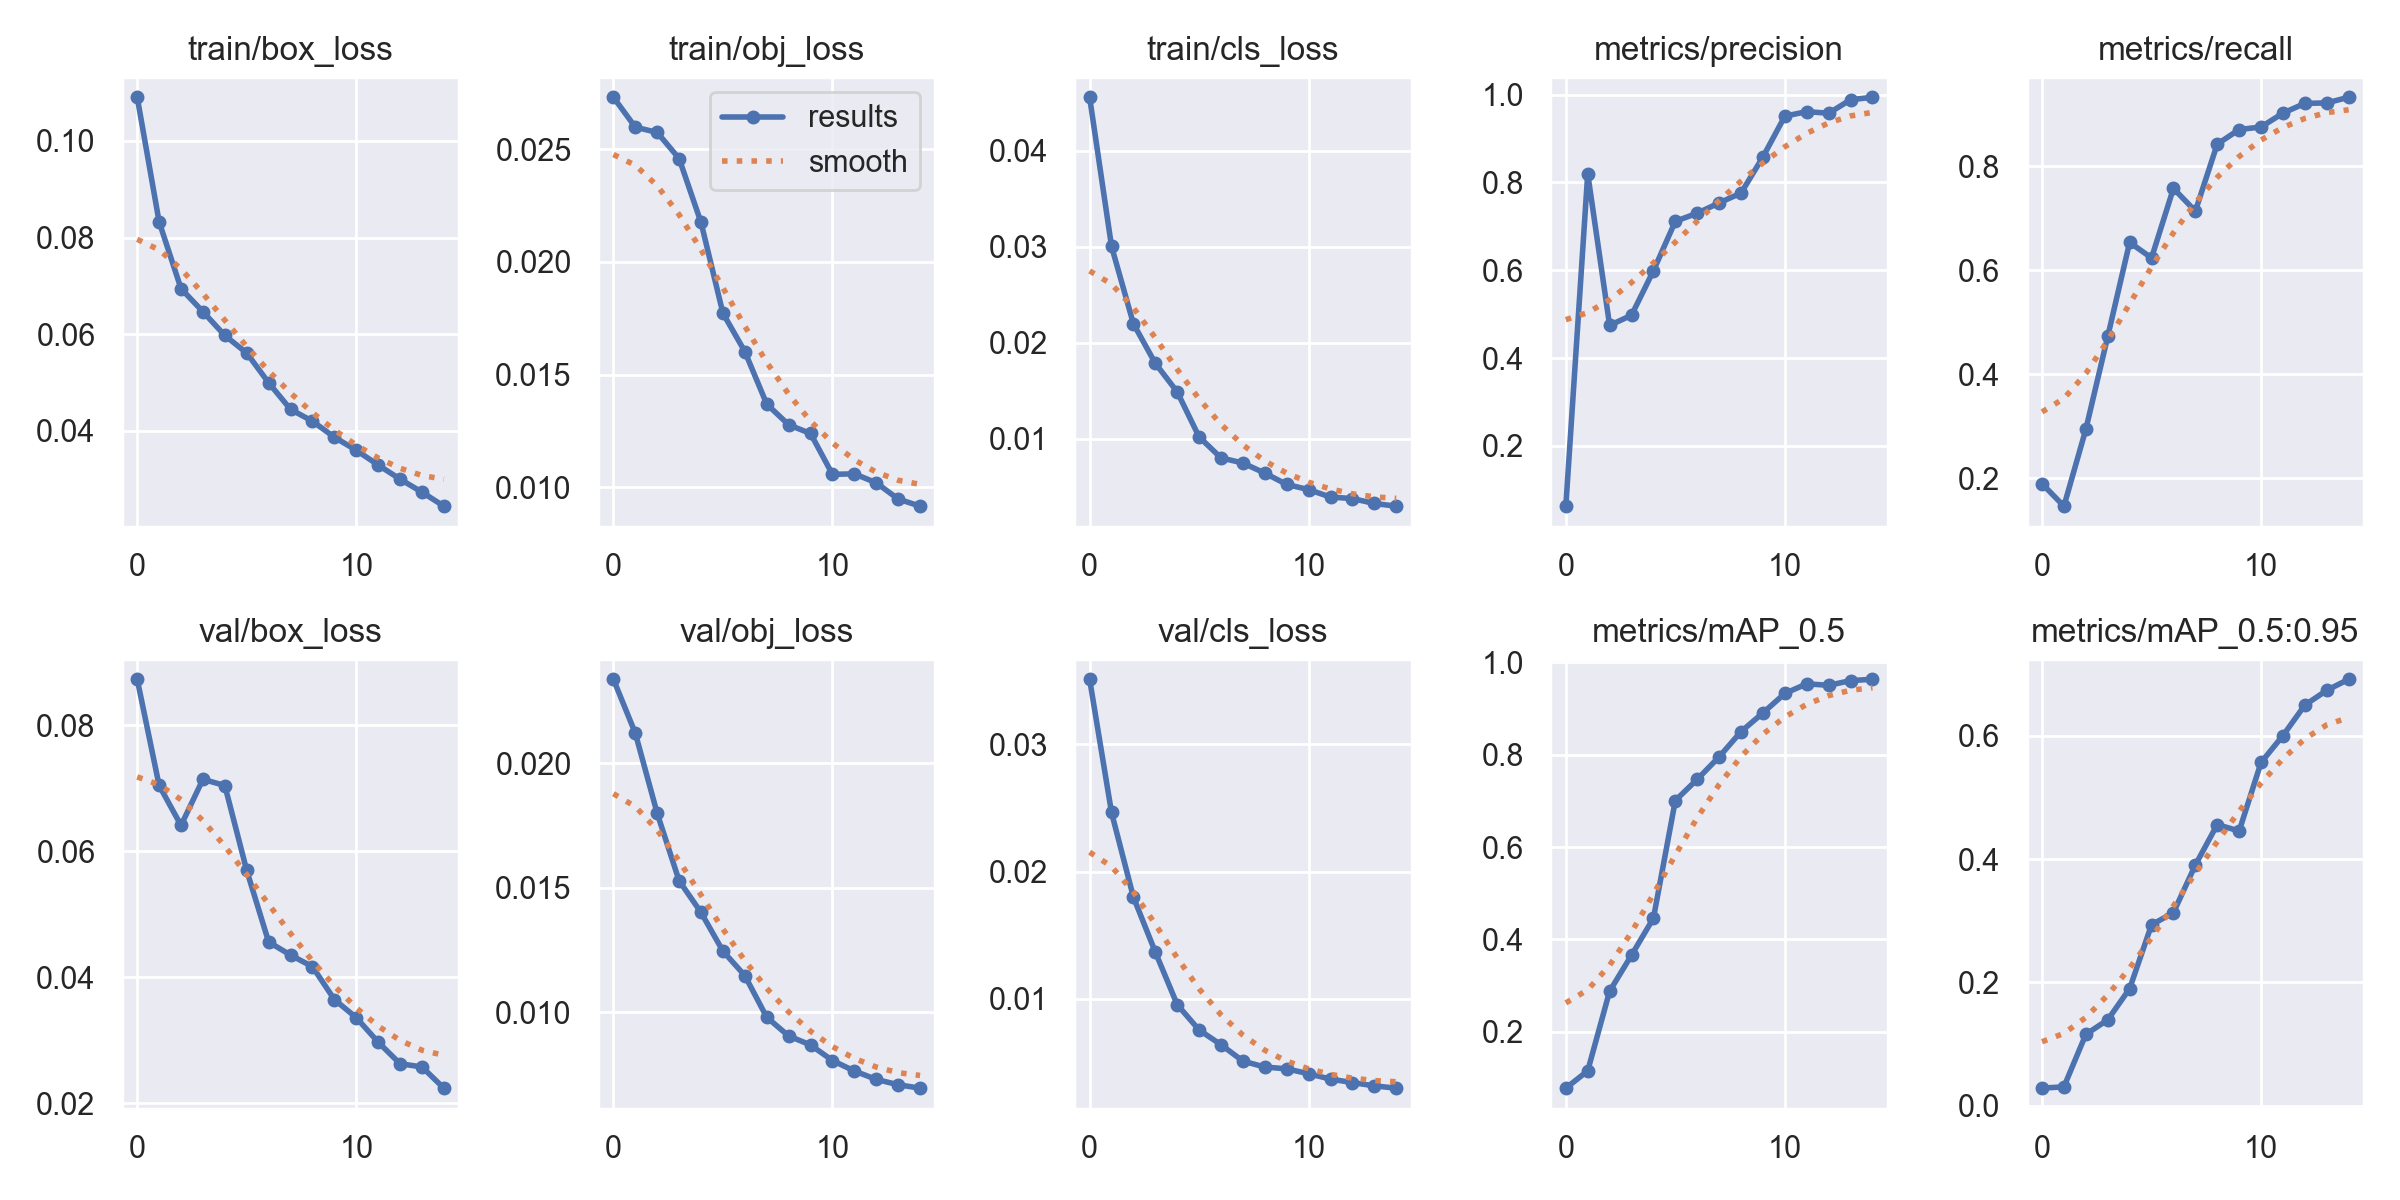

The data file committed next to this chart (first rows):
epoch, train/box_loss, train/obj_loss, train/cls_loss, metrics/precision, metrics/recall, metrics/mAP_0.5, metrics/mAP_0.5:0.95, val/box_loss, val/obj_loss, val/cls_loss, x/lr0, x/lr1, x/lr2
0, 0.109, 0.02731, 0.04559, 0.06298, 0.1897, 0.07789, 0.02864, 0.08733, 0.02338, 0.03513, 0.0775, 0.0025, 0.0025
1, 0.08328, 0.02598, 0.03005, 0.82, 0.1466, 0.1154, 0.03085, 0.07046, 0.02121, 0.02465, 0.05376, 0.004763, 0.004763
2, 0.06944, 0.02575, 0.02198, 0.4745, 0.2943, 0.2879, 0.1158, 0.06411, 0.01799, 0.01799, 0.02968, 0.006684, 0.006684
3, 0.06467, 0.02459, 0.01786, 0.4977, 0.4728, 0.3659, 0.1394, 0.07144, 0.01528, 0.01367, 0.00802, 0.00802, 0.00802
4, 0.05975, 0.02175, 0.01488, 0.5989, 0.6536, 0.4459, 0.1899, 0.07045, 0.01401, 0.009536, 0.00802, 0.00802, 0.00802
5, 0.05611, 0.01773, 0.01019, 0.7115, 0.6238, 0.7007, 0.2934, 0.05695, 0.01246, 0.007541, 0.00736, 0.00736, 0.00736
6, 0.04997, 0.01603, 0.008004, 0.73, 0.7575, 0.7465, 0.3132, 0.0456, 0.01147, 0.006383, 0.0067, 0.0067, 0.0067
7, 0.04446, 0.0137, 0.007474, 0.7534, 0.7138, 0.7952, 0.3903, 0.04351, 0.009801, 0.005093, 0.00604, 0.00604, 0.00604
8, 0.04201, 0.01278, 0.006417, 0.7759, 0.8426, 0.8498, 0.4559, 0.04168, 0.009049, 0.004628, 0.00538, 0.00538, 0.00538
9, 0.0387, 0.01239, 0.00524, 0.8581, 0.8707, 0.8903, 0.4455, 0.03646, 0.008688, 0.004488, 0.00472, 0.00472, 0.00472
10, 0.036, 0.01058, 0.0047, 0.9509, 0.8755, 0.9325, 0.5566, 0.03358, 0.008062, 0.004104, 0.00406, 0.00406, 0.00406
11, 0.03294, 0.0106, 0.003926, 0.9612, 0.9022, 0.9534, 0.6002, 0.02968, 0.007642, 0.003679, 0.0034, 0.0034, 0.0034
12, 0.03002, 0.01021, 0.00377, 0.9576, 0.9209, 0.95, 0.6496, 0.02625, 0.007304, 0.003405, 0.00274, 0.00274, 0.00274
13, 0.02733, 0.009483, 0.003255, 0.9882, 0.9218, 0.9603, 0.6736, 0.02574, 0.00709, 0.003148, 0.00208, 0.00208, 0.00208
14, 0.02443, 0.009168, 0.002977, 0.9939, 0.9327, 0.9632, 0.6915, 0.02237, 0.006952, 0.002967, 0.00142, 0.00142, 0.00142
